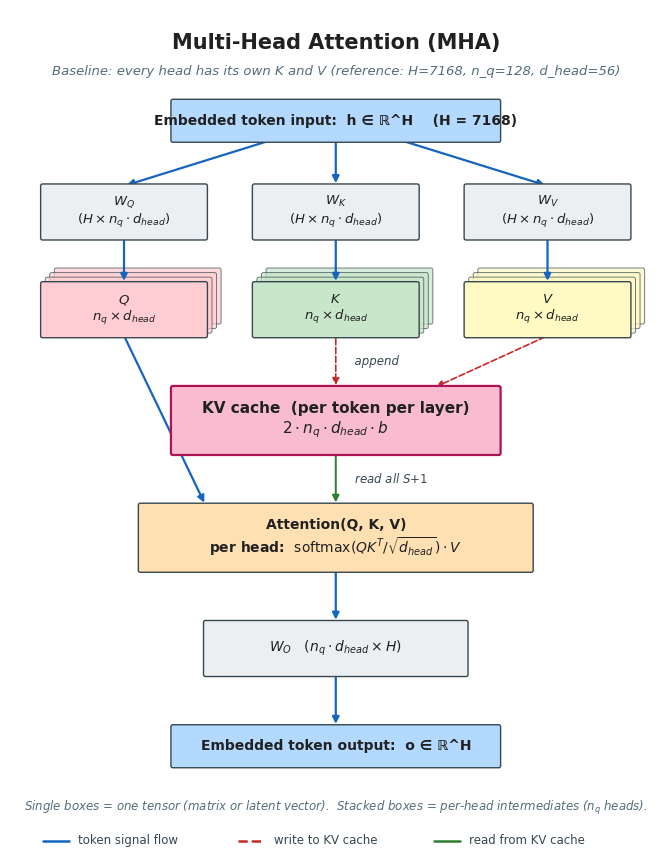

Here is the Python script that generated this plot: (Note: this script raises an exception after producing the figure.)
#!/usr/bin/env python3
"""Generate attention-architecture diagrams: MHA, GQA, MLA.

Three SVG figures for documentation/modeling/attention.md showing the per-token
data flow, projection matrices, and KV cache footprint of each variant. Box
widths and KV-cache labels use a common DSv3-class reference architecture so the
three figures can be visually compared.

Reference architecture: DSv3-class with H=7168, n_q=128, d_head=H/n_q=56.
GQA reference uses n_kv=8 (typical production grouping). MLA uses DSv3 latent
dimensions (d_c=512, d_q,c=1536, d_qk_nope=128, d_qk_rope=64, d_v=128).
"""
import matplotlib as mpl
import matplotlib.pyplot as plt
from matplotlib.patches import FancyBboxPatch, FancyArrowPatch

# Keep text editable in SVG output (no path conversion).
mpl.rcParams["svg.fonttype"] = "none"
mpl.rcParams["font.family"] = "DejaVu Sans"

# ── Reference DSv3-class architecture ─────────────────────────────────
H = 7168
N_Q = 128
D_HEAD = 56              # H / n_q
N_KV_GQA = 8             # typical GQA grouping
D_C = 512                # MLA latent dim
D_QK_NOPE = 128          # MLA non-positional Q/K head dim
D_QK_ROPE = 64           # MLA RoPE Q/K head dim
D_V = 128                # MLA value head dim
D_Q_C = 1536             # MLA query latent dim

# ── Colors ────────────────────────────────────────────────────────────
C_BG      = "#FFFFFF"
C_HIDDEN  = "#B3D9FF"    # hidden state h, output o
C_W       = "#ECEFF1"    # weight matrices
C_W_DOWN  = "#CFD8DC"    # down-projection weights (MLA)
C_W_UP    = "#E0E0E0"    # up-projection weights (MLA)
C_Q       = "#FFCDD2"    # Q-side intermediates
C_K       = "#C8E6C9"    # K-side intermediates
C_V       = "#FFF9C4"    # V-side intermediates
C_LATENT  = "#D1C4E9"    # MLA latent (compressed)
C_KV      = "#F8BBD0"    # KV cache box (highlighted)
C_ATTN    = "#FFE0B2"    # attention block
C_TEXT    = "#212121"
C_ARROW   = "#455A64"
C_DIM     = "#37474F"    # dimension labels
C_KV_EDGE = "#AD1457"    # KV cache border (highlight)


def rb(ax, x, y, w, h, color, label="", fontsize=9.5, fw="normal", lw=1.0, ec="#37474F"):
    """Rounded box."""
    ax.add_patch(FancyBboxPatch((x, y), w, h, boxstyle="round,pad=0.03",
                                facecolor=color, edgecolor=ec, linewidth=lw, zorder=2))
    if label:
        ax.text(x + w / 2, y + h / 2, label, ha="center", va="center",
                fontsize=fontsize, color=C_TEXT, fontweight=fw, zorder=3)


def stacked_box(ax, x, y, w, h, color, label="", n_stack=4, dx=0.07, dy=0.07,
                fontsize=9.5, fw="normal", lw=1.0, ec="#37474F"):
    """A stack of n_stack boxes (back-to-front, offset up-right) to convey
    'multiple heads/groups'. Back boxes are drawn under arrow z-order so
    arrows still appear on top; front box gets the label."""
    for i in range(n_stack - 1, 0, -1):
        ax.add_patch(FancyBboxPatch(
            (x + i * dx, y + i * dy), w, h, boxstyle="round,pad=0.03",
            facecolor=color, edgecolor=ec, linewidth=lw * 0.7,
            alpha=0.7, zorder=0.5))
    rb(ax, x, y, w, h, color, label=label, fontsize=fontsize, fw=fw, lw=lw, ec=ec)


def arrow(ax, x1, y1, x2, y2, label="", lpos=0.5, ldx=0.08, fontsize=8,
          color=None, lw=None, ls="-"):
    """Arrow with optional dimension label placed alongside."""
    ax.add_patch(FancyArrowPatch((x1, y1), (x2, y2),
                                 arrowstyle="-|>", mutation_scale=10,
                                 color=color or C_ARROW,
                                 linewidth=lw if lw is not None else 1.0,
                                 linestyle=ls, zorder=1))
    if label:
        lx = x1 + lpos * (x2 - x1) + ldx
        ly = y1 + lpos * (y2 - y1)
        ax.text(lx, ly, label, ha="left", va="center",
                fontsize=fontsize, color=C_DIM, fontstyle="italic", zorder=3)


# Distinct arrow styles for the three signal-flow roles.
C_SIGNAL = "#1565C0"   # token signal flow (h → Q → attention → W_O → o)
C_WRITE  = "#C62828"   # KV cache write (current K, V → cache)
C_READ   = "#2E7D32"   # KV cache read (cache → attention)


def signal_arrow(ax, x1, y1, x2, y2, label="", **kw):
    """Main token-signal path arrow: thicker, blue."""
    arrow(ax, x1, y1, x2, y2, label=label, color=C_SIGNAL, lw=1.6, **kw)


def write_arrow(ax, x1, y1, x2, y2, label="", **kw):
    """KV-cache write arrow: dashed, red — append current token's K or V."""
    arrow(ax, x1, y1, x2, y2, label=label, color=C_WRITE, lw=1.2, ls="--", **kw)


def read_arrow(ax, x1, y1, x2, y2, label="", **kw):
    """KV-cache read arrow: solid, green — read full S+1 history."""
    arrow(ax, x1, y1, x2, y2, label=label, color=C_READ, lw=1.4, **kw)


def add_legend(ax, y=0.15):
    """Horizontal arrow-convention legend, centered at the bottom of the figure."""
    items = [
        ("token signal flow",   C_SIGNAL, "-"),
        ("write to KV cache",   C_WRITE,  "--"),
        ("read from KV cache",  C_READ,   "-"),
    ]
    item_width = 3.0
    x_start = (10 - 3 * item_width) / 2
    for i, (label, color, ls) in enumerate(items):
        xi = x_start + i * item_width
        ax.plot([xi, xi + 0.4], [y, y], color=color, linewidth=1.8,
                linestyle=ls, solid_capstyle="round", zorder=3)
        ax.text(xi + 0.55, y, label, ha="left", va="center",
                fontsize=8.5, color="#37474F", zorder=3)


def setup_axes(figsize, title, subtitle, ymax=13):
    fig, ax = plt.subplots(figsize=figsize, facecolor=C_BG)
    ax.set_xlim(0, 10)
    ax.set_ylim(0, ymax)
    ax.set_aspect("equal")
    ax.axis("off")
    ax.text(5, ymax - 0.5, title, ha="center", va="center",
            fontsize=15, fontweight="bold", color=C_TEXT)
    ax.text(5, ymax - 0.95, subtitle, ha="center", va="center",
            fontsize=9.5, color="#546E7A", fontstyle="italic")
    return fig, ax


# ──────────────────────────────────────────────────────────────────────
# MHA — every head has its own K and V
# ──────────────────────────────────────────────────────────────────────
def gen_mha():
    fig, ax = setup_axes(
        figsize=(9, 11),
        title="Multi-Head Attention (MHA)",
        subtitle=f"Baseline: every head has its own K and V "
                 f"(reference: H={H}, n_q={N_Q}, d_head={D_HEAD})",
    )

    # Embedded token input (post-embedding + positional encoding)
    rb(ax, 2.5, 11.0, 5.0, 0.6, C_HIDDEN,
       label=f"Embedded token input:  h ∈ ℝ^H    (H = {H})", fw="bold", fontsize=10)

    # W_Q, W_K, W_V — single matrices
    y_w = 9.5
    rb(ax, 0.5, y_w, 2.5, 0.8, C_W,
       label=f"$W_Q$\n($H \\times n_q \\cdot d_{{head}}$)", fontsize=9.5)
    rb(ax, 3.75, y_w, 2.5, 0.8, C_W,
       label=f"$W_K$\n($H \\times n_q \\cdot d_{{head}}$)", fontsize=9.5)
    rb(ax, 7.0, y_w, 2.5, 0.8, C_W,
       label=f"$W_V$\n($H \\times n_q \\cdot d_{{head}}$)", fontsize=9.5)

    # h → W_* (signal)
    signal_arrow(ax, 4.0, 11.0, 1.75, 10.3)
    signal_arrow(ax, 5.0, 11.0, 5.0,  10.3)
    signal_arrow(ax, 6.0, 11.0, 8.25, 10.3)

    # Q, K, V (stacked = per-head)
    y_qkv = 8.0
    stacked_box(ax, 0.5, y_qkv, 2.5, 0.8, C_Q,
                label=f"$Q$\n$n_q \\times d_{{head}}$", n_stack=4, fontsize=9.5)
    stacked_box(ax, 3.75, y_qkv, 2.5, 0.8, C_K,
                label=f"$K$\n$n_q \\times d_{{head}}$", n_stack=4, fontsize=9.5)
    stacked_box(ax, 7.0, y_qkv, 2.5, 0.8, C_V,
                label=f"$V$\n$n_q \\times d_{{head}}$", n_stack=4, fontsize=9.5)

    # W_* → Q/K/V (signal)
    signal_arrow(ax, 1.75, 9.5, 1.75, 8.8)
    signal_arrow(ax, 5.0,  9.5, 5.0,  8.8)
    signal_arrow(ax, 8.25, 9.5, 8.25, 8.8)

    # KV cache box
    y_kv = 6.2
    rb(ax, 2.5, y_kv, 5.0, 1.0, C_KV,
       label="KV cache  (per token per layer)\n"
             f"$2 \\cdot n_q \\cdot d_{{head}} \\cdot b$",
       fontsize=11, fw="bold", lw=1.6, ec=C_KV_EDGE)

    # K, V → cache (write); Q bypasses cache to attention (signal)
    write_arrow(ax, 5.0,  8.0, 5.0, 7.2, label="  append", ldx=0.18, fontsize=8.5)
    write_arrow(ax, 8.25, 8.0, 6.5, 7.2)

    # Q → Attention (signal)
    signal_arrow(ax, 1.75, 8.0, 3.0, 5.4)

    # KV cache → Attention (read)
    read_arrow(ax, 5.0, 6.2, 5.0, 5.4, label="  read all $S{+}1$", ldx=0.18, fontsize=8.5)

    # Attention
    y_a = 4.4
    rb(ax, 2.0, y_a, 6.0, 1.0, C_ATTN,
       label="Attention(Q, K, V)\n"
             "per head:  $\\mathrm{softmax}(Q K^T / \\sqrt{d_{head}}) \\cdot V$",
       fontsize=10, fw="bold")

    # Attention → W_O → output (signal)
    signal_arrow(ax, 5.0, 4.4, 5.0, 3.6)
    y_o = 2.8
    rb(ax, 3.0, y_o, 4.0, 0.8, C_W,
       label="$W_O$   ($n_q \\cdot d_{head} \\times H$)", fontsize=10)
    signal_arrow(ax, 5.0, 2.8, 5.0, 2.0)
    rb(ax, 2.5, 1.4, 5.0, 0.6, C_HIDDEN,
       label="Embedded token output:  o ∈ ℝ^H", fw="bold", fontsize=10)

    # Convention footer
    ax.text(5, 0.75,
        "Single boxes = one tensor (matrix or latent vector).  "
        "Stacked boxes = per-head intermediates ($n_q$ heads).",
        ha="center", va="center", fontsize=8.5, color="#546E7A", fontstyle="italic")

    add_legend(ax, y=0.25)

    fig.savefig("assets/attention_mha.svg", bbox_inches="tight", facecolor=C_BG)
    plt.close(fig)


# ──────────────────────────────────────────────────────────────────────
# GQA — n_kv ≪ n_q heads share K and V
# ──────────────────────────────────────────────────────────────────────
def gen_gqa():
    fig, ax = setup_axes(
        figsize=(9, 11),
        title="Grouped-Query Attention (GQA)",
        subtitle=f"$n_{{kv}}$ shared K/V groups serve $n_q$ query heads "
                 f"(reference: $n_{{kv}}={N_KV_GQA}$, $n_q/n_{{kv}}={N_Q // N_KV_GQA}$ queries per group)",
    )

    # Embedded token input (post-embedding + positional encoding)
    rb(ax, 2.5, 11.0, 5.0, 0.6, C_HIDDEN,
       label=f"Embedded token input:  h ∈ ℝ^H    (H = {H})", fw="bold", fontsize=10)

    # W_Q full-width; W_K, W_V narrower (single matrices; per-head structure in shape)
    y_w = 9.5
    rb(ax, 0.5, y_w, 2.5, 0.8, C_W,
       label=f"$W_Q$\n($H \\times n_q \\cdot d_{{head}}$)", fontsize=9.5)
    rb(ax, 4.0, y_w, 2.0, 0.8, C_W,
       label=f"$W_K$\n($H \\times n_{{kv}} \\cdot d_{{head}}$)", fontsize=8.5)
    rb(ax, 7.0, y_w, 2.0, 0.8, C_W,
       label=f"$W_V$\n($H \\times n_{{kv}} \\cdot d_{{head}}$)", fontsize=8.5)

    # h → W_* (signal)
    signal_arrow(ax, 4.0, 11.0, 1.75, 10.3)
    signal_arrow(ax, 5.0, 11.0, 5.0,  10.3)
    signal_arrow(ax, 6.0, 11.0, 8.0,  10.3)

    # Q (n_q heads, deep stack); K, V (n_kv groups, narrower + shallow stack)
    y_qkv = 8.0
    stacked_box(ax, 0.5, y_qkv, 2.5, 0.8, C_Q,
                label=f"$Q$\n$n_q \\times d_{{head}}$", n_stack=4, fontsize=9.5)
    stacked_box(ax, 4.0, y_qkv, 2.0, 0.8, C_K,
                label=f"$K$\n$n_{{kv}} \\times d_{{head}}$", n_stack=2, fontsize=8.5)
    stacked_box(ax, 7.0, y_qkv, 2.0, 0.8, C_V,
                label=f"$V$\n$n_{{kv}} \\times d_{{head}}$", n_stack=2, fontsize=8.5)

    # W_* → Q/K/V (signal)
    signal_arrow(ax, 1.75, 9.5, 1.75, 8.8)
    signal_arrow(ax, 5.0,  9.5, 5.0,  8.8)
    signal_arrow(ax, 8.0,  9.5, 8.0,  8.8)

    # KV cache — narrow box (only n_kv groups)
    y_kv = 6.2
    rb(ax, 3.0, y_kv, 4.0, 1.0, C_KV,
       label="KV cache  (per token per layer)\n"
             f"$2 \\cdot n_{{kv}} \\cdot d_{{head}} \\cdot b$",
       fontsize=11, fw="bold", lw=1.6, ec=C_KV_EDGE)

    # K, V → cache (write)
    write_arrow(ax, 5.0, 8.0, 5.0, 7.2, label="  append", ldx=0.18, fontsize=8.5)
    write_arrow(ax, 8.0, 8.0, 6.5, 7.2)

    # Q → Attention (signal); cache → Attention (read with broadcast note)
    y_a = 4.4
    rb(ax, 2.0, y_a, 6.0, 1.0, C_ATTN,
       label="Attention(Q, K, V)\n"
             f"each of $n_{{kv}}$ K/V groups serves $n_q / n_{{kv}}$ query heads",
       fontsize=10, fw="bold")
    signal_arrow(ax, 1.75, 8.0, 3.0, 5.4)
    read_arrow(ax, 5.0, 6.2, 5.0, 5.4,
               label="  read all $S{+}1$ (broadcast to $n_q$)",
               ldx=0.18, fontsize=8.5)

    # Attention → W_O → output (signal)
    signal_arrow(ax, 5.0, 4.4, 5.0, 3.6)
    y_o = 2.8
    rb(ax, 3.0, y_o, 4.0, 0.8, C_W,
       label="$W_O$   ($n_q \\cdot d_{head} \\times H$)", fontsize=10)
    signal_arrow(ax, 5.0, 2.8, 5.0, 2.0)
    rb(ax, 2.5, 1.4, 5.0, 0.6, C_HIDDEN,
       label="Embedded token output:  o ∈ ℝ^H", fw="bold", fontsize=10)

    # Convention footer
    ax.text(5, 0.75,
        "Single boxes = one tensor.  Stacked boxes = per-head intermediates "
        "($n_q$ for Q, $n_{kv}$ for K/V).",
        ha="center", va="center", fontsize=8.5, color="#546E7A", fontstyle="italic")

    add_legend(ax, y=0.25)

    fig.savefig("assets/attention_gqa.svg", bbox_inches="tight", facecolor=C_BG)
    plt.close(fig)


# ──────────────────────────────────────────────────────────────────────
# MLA — joint KV latent + per-head reconstruction
# ──────────────────────────────────────────────────────────────────────
def gen_mla():
    fig, ax = setup_axes(
        figsize=(10, 14),
        title="Multi-head Latent Attention (MLA)",
        subtitle=f"Joint KV latent ($d_c={D_C}$) stored in cache; "
                 f"per-head K, V reconstructed on demand via up-projection",
        ymax=15.5,
    )

    # Embedded token input (post-embedding + positional encoding)
    rb(ax, 2.5, 13.5, 5.0, 0.6, C_HIDDEN,
       label=f"Embedded token input:  h ∈ ℝ^H    (H = {H})", fw="bold", fontsize=10)

    # Down-projections (single matrices)
    y_dw = 12.2
    rb(ax, 0.8, y_dw, 2.6, 0.8, C_W_DOWN,
       label=f"$W_{{DQ}}$\n($H \\times d_{{q,c}}$)", fontsize=9.5)
    rb(ax, 6.6, y_dw, 2.6, 0.8, C_W_DOWN,
       label=f"$W_{{DKV}}$\n($H \\times (d_c + d_{{qk,rope}})$)", fontsize=9)

    # h → W_D* (signal)
    signal_arrow(ax, 4.0, 13.5, 2.1, 13.0)
    signal_arrow(ax, 6.0, 13.5, 7.9, 13.0)

    # Latents (single boxes — head-shared)
    y_lat = 10.7
    rb(ax, 1.1, y_lat, 2.0, 0.7, C_LATENT,
       label=f"$c_Q$\n$d_{{q,c}} = {D_Q_C}$", fontsize=9, fw="bold")
    rb(ax, 6.9, y_lat, 2.0, 0.7, C_LATENT,
       label=f"$c_{{KV}}$\n$d_c + d_{{qk,rope}} = {D_C + D_QK_ROPE}$",
       fontsize=9, fw="bold")
    signal_arrow(ax, 2.1, 12.2, 2.1, 11.4, label=f"  H → {D_Q_C}", fontsize=8)
    signal_arrow(ax, 7.9, 12.2, 7.9, 11.4, label=f"  H → {D_C + D_QK_ROPE}", fontsize=8)

    # KV cache — TINY box, only c_KV stored
    y_kvc = 9.2
    rb(ax, 5.6, y_kvc, 2.6, 0.9, C_KV,
       label="KV cache  (only the latent!)\n"
             f"$(d_c + d_{{qk,rope}}) \\cdot b$",
       fontsize=10, fw="bold", lw=1.6, ec=C_KV_EDGE)

    # c_KV → cache (write); cache → up-projections (read)
    write_arrow(ax, 7.9, 10.7, 6.9, 10.1, label="  append", ldx=0.15, fontsize=8)

    # Up-projections (single matrices)
    y_uw = 7.6
    rb(ax, 0.6, y_uw, 2.4, 0.8, C_W_UP,
       label=f"$W_{{UQ}}$\n($d_{{q,c}} \\times n_q \\cdot d_{{qk}}$)", fontsize=9)
    rb(ax, 3.4, y_uw, 2.4, 0.8, C_W_UP,
       label=f"$W_{{UK}}$\n($d_c \\times n_q \\cdot d_{{qk,nope}}$)", fontsize=8.5)
    rb(ax, 6.2, y_uw, 2.4, 0.8, C_W_UP,
       label=f"$W_{{UV}}$\n($d_c \\times n_q \\cdot d_v$)", fontsize=9)

    # c_Q → W_UQ (signal); cache → W_UK and W_UV (read all S+1)
    signal_arrow(ax, 2.1, 10.7, 1.8, 8.4)
    read_arrow(ax, 6.9, 9.2, 4.6, 8.4, label="  read $c_{KV}$", ldx=0.18, fontsize=8)
    read_arrow(ax, 6.9, 9.2, 7.4, 8.4)

    # Reconstructed Q, K, V (stacked = per-head)
    y_qkv = 6.0
    stacked_box(ax, 0.6, y_qkv, 2.4, 0.7, C_Q,
                label=f"$Q$  ($n_q \\times d_{{qk}}$)", n_stack=4, fontsize=9.5)
    stacked_box(ax, 3.4, y_qkv, 2.4, 0.7, C_K,
                label=f"$K$  ($n_q \\times d_{{qk}}$)", n_stack=4, fontsize=9.5)
    stacked_box(ax, 6.2, y_qkv, 2.4, 0.7, C_V,
                label=f"$V$  ($n_q \\times d_v$)", n_stack=4, fontsize=9.5)
    signal_arrow(ax, 1.8, 7.6, 1.8, 6.7)
    signal_arrow(ax, 4.6, 7.6, 4.6, 6.7)
    signal_arrow(ax, 7.4, 7.6, 7.4, 6.7)

    # Attention
    y_a = 4.2
    rb(ax, 2.0, y_a, 6.0, 1.0, C_ATTN,
       label="Attention(Q, K, V)\n"
             "score uses $q^{nope}\\!,k^{nope}$ + shared $q^{rope}\\!,k^{rope}$;  value uses V",
       fontsize=9.5, fw="bold")
    signal_arrow(ax, 1.8, 6.0, 3.0, 5.2)
    signal_arrow(ax, 4.6, 6.0, 5.0, 5.2)
    signal_arrow(ax, 7.4, 6.0, 7.0, 5.2)

    # Attention → W_O → output (signal)
    signal_arrow(ax, 5.0, 4.2, 5.0, 3.3)
    y_o = 2.6
    rb(ax, 3.0, y_o, 4.0, 0.7, C_W,
       label="$W_O$   ($n_q \\cdot d_v \\times H$)", fontsize=10)
    signal_arrow(ax, 5.0, 2.6, 5.0, 1.9)
    rb(ax, 2.5, 1.3, 5.0, 0.6, C_HIDDEN,
       label="Embedded token output:  o ∈ ℝ^H", fw="bold", fontsize=10)

    # Convention + absorbed-mode footer (two lines)
    ax.text(5, 0.85,
        "Single boxes = one tensor.  Stacked boxes = per-head intermediates.\n"
        "Production decode (TensorRT-LLM, SGLang) absorbs $W_{UK}, W_{UV}$ into "
        "$W_{UQ}, W_O$ → attention runs in $d_c$ space.",
        ha="center", va="center", fontsize=8.2, color="#546E7A", fontstyle="italic")

    add_legend(ax, y=0.25)

    fig.savefig("assets/attention_mla.svg", bbox_inches="tight", facecolor=C_BG)
    plt.close(fig)


if __name__ == "__main__":
    gen_mha()
    gen_gqa()
    gen_mla()
    print("Generated 3 SVGs in assets/:")
    print("  attention_mha.svg")
    print("  attention_gqa.svg")
    print("  attention_mla.svg")
